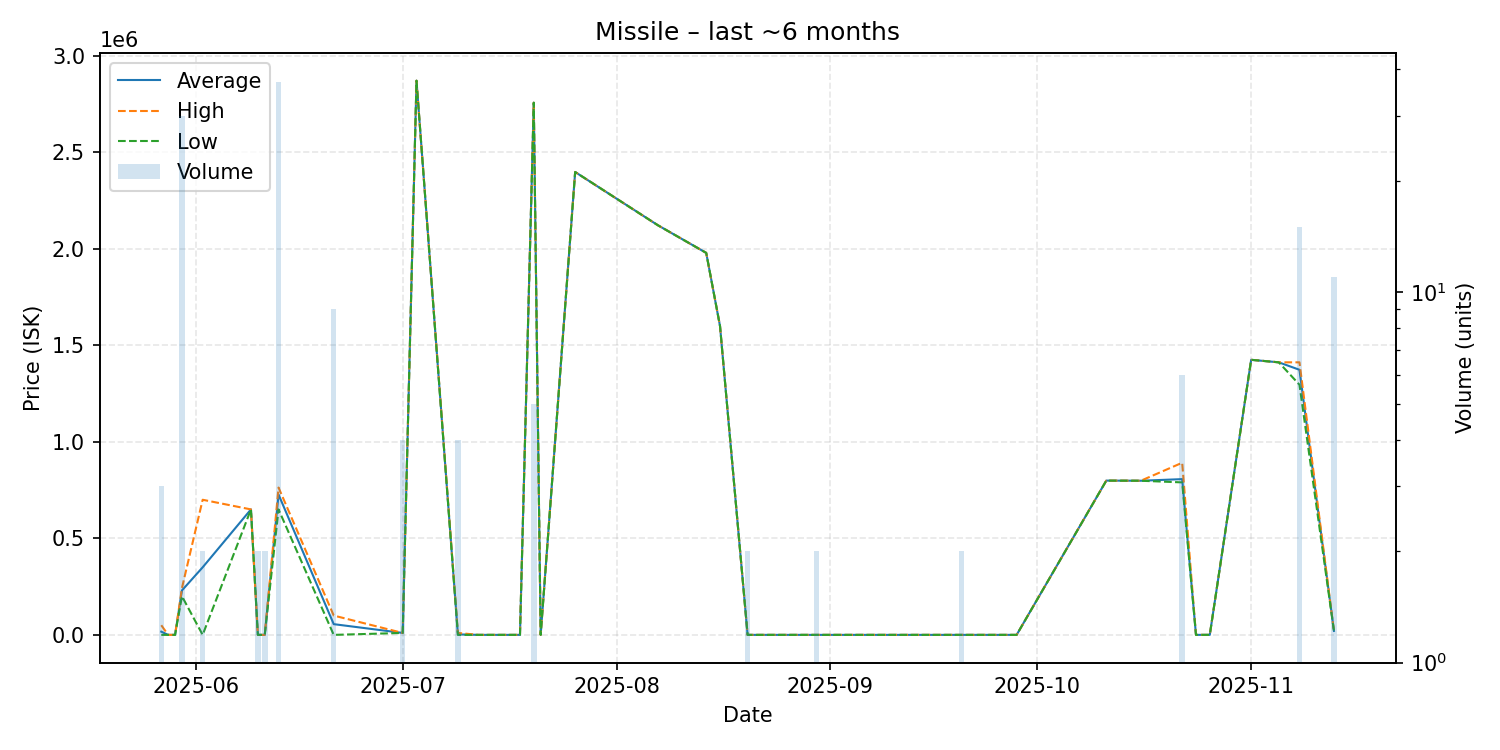

The file beside this chart, header and first rows:
date, average, highest, lowest, order_count, volume
2025-05-27, 16667, 50000, 0.01, 2, 3
2025-05-28, 0.01, 0.01, 0.01, 1, 1
2025-05-29, 0.01, 0.01, 0.01, 1, 1
2025-05-30, 230467, 243000, 200000, 6, 30
2025-06-02, 350000, 700000, 0.02, 2, 2
2025-06-09, 650000, 650000, 650000, 1, 1
2025-06-10, 0.01, 0.01, 0.01, 1, 2
2025-06-11, 0.01, 0.01, 0.01, 1, 2
2025-06-13, 727124, 763200, 650000, 3, 37
2025-06-21, 55556, 100000, 0.01, 2, 9
2025-07-01, 10000, 10000, 10000, 1, 4
2025-07-03, 2871000, 2871000, 2871000, 1, 1
2025-07-09, 2501, 10000, 1.0, 2, 4
2025-07-12, 1.0, 1.0, 1.0, 1, 1
2025-07-17, 1.0, 1.0, 1.0, 1, 1
2025-07-18, 0.01, 0.01, 0.01, 1, 1
2025-07-20, 2757000, 2757000, 2757000, 1, 5
2025-07-21, 1.0, 1.0, 1.0, 1, 1
2025-07-26, 2398000, 2398000, 2398000, 1, 1
2025-08-07, 2122000, 2122000, 2122000, 1, 1
2025-08-14, 1979000, 1979000, 1979000, 1, 1
2025-08-16, 1600000, 1600000, 1600000, 1, 1
2025-08-20, 1.01, 1.01, 1.01, 1, 2
2025-08-27, 1.01, 1.01, 1.01, 1, 1
2025-08-30, 1.01, 1.01, 1.01, 1, 2
2025-09-07, 1.01, 1.01, 1.01, 1, 1
2025-09-14, 1.01, 1.01, 1.01, 1, 1
2025-09-20, 1.01, 1.01, 1.01, 1, 2
2025-09-28, 1.01, 1.01, 1.01, 1, 1
2025-10-11, 799200, 799200, 799200, 1, 1
2025-10-16, 798500, 798500, 798500, 1, 1
2025-10-22, 806900, 891700, 790000, 4, 6
2025-10-24, 13.31, 13.31, 13.31, 1, 1
2025-10-26, 113.3, 113.3, 113.3, 1, 1
2025-11-01, 1425000, 1425000, 1425000, 1, 1
2025-11-05, 1412000, 1412000, 1412000, 1, 1
2025-11-08, 1373400, 1412000, 1296000, 4, 15
2025-11-13, 20555, 20600, 20550, 2, 11
